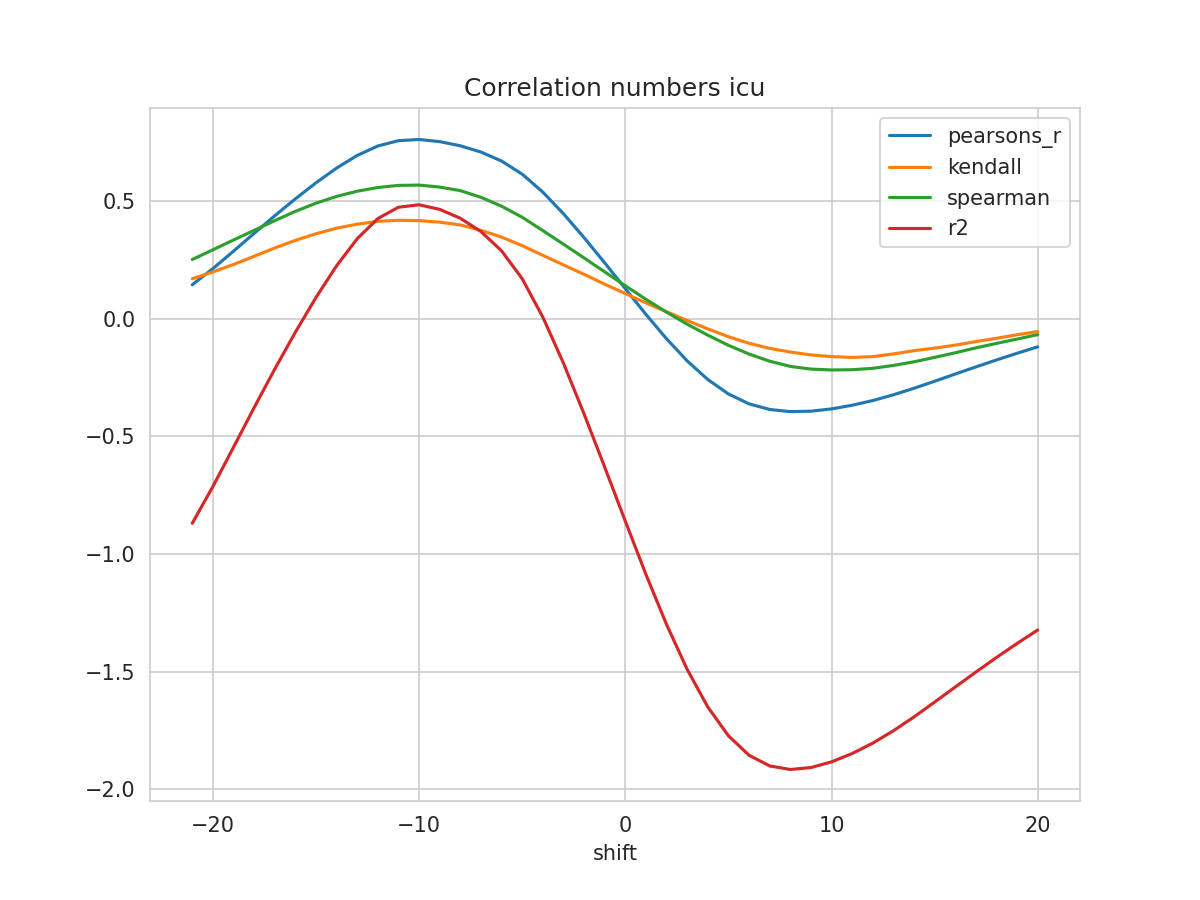

Values plotted in this chart, from the file beside it:
shift, N, pearsons_r, kendall, spearman, mse, explained_variance_score, r2, rmse
-21, 271, 0.1442, 0.1698, 0.2516, 0.1647, -0.8692, -0.8694, 0.4058
-20, 272, 0.2129, 0.1987, 0.2929, 0.152, -0.7126, -0.7133, 0.3898
-19, 273, 0.287, 0.2305, 0.3345, 0.138, -0.5451, -0.5463, 0.3714
-18, 274, 0.3628, 0.2651, 0.3755, 0.1234, -0.3762, -0.3779, 0.3513
-17, 275, 0.4374, 0.3006, 0.4168, 0.1089, -0.2121, -0.2141, 0.33
-16, 276, 0.5094, 0.3328, 0.4561, 0.09494, -0.05499, -0.05738, 0.3081
-15, 277, 0.5775, 0.361, 0.4909, 0.08171, 0.09294, 0.09024, 0.2858
-14, 278, 0.6402, 0.3848, 0.5198, 0.06957, 0.228, 0.2251, 0.2638
-13, 279, 0.6939, 0.4017, 0.5419, 0.05916, 0.3431, 0.3401, 0.2432
-12, 280, 0.734, 0.4138, 0.5575, 0.0514, 0.4287, 0.4257, 0.2267
-11, 281, 0.7566, 0.4181, 0.5665, 0.04699, 0.4767, 0.4738, 0.2168
-10, 282, 0.7616, 0.4168, 0.5677, 0.04594, 0.487, 0.4841, 0.2143
-9, 283, 0.7525, 0.4102, 0.5594, 0.04755, 0.4674, 0.4646, 0.2181
-8, 283, 0.7349, 0.3983, 0.5443, 0.05091, 0.4298, 0.4268, 0.2256
-7, 283, 0.7083, 0.3757, 0.5158, 0.05594, 0.373, 0.3701, 0.2365
-6, 283, 0.67, 0.3467, 0.4781, 0.0632, 0.2914, 0.2885, 0.2514
-5, 283, 0.6143, 0.3105, 0.431, 0.07374, 0.1726, 0.1697, 0.2716
-4, 283, 0.5379, 0.2693, 0.3744, 0.08821, 0.009519, 0.006707, 0.297
-3, 283, 0.4461, 0.2286, 0.3167, 0.1057, -0.1861, -0.189, 0.325
-2, 283, 0.3445, 0.1885, 0.2583, 0.125, -0.4016, -0.4048, 0.3536
-1, 283, 0.2374, 0.1467, 0.199, 0.1455, -0.6272, -0.6307, 0.3815
0, 283, 0.1276, 0.1068, 0.14, 0.1668, -0.8565, -0.8605, 0.4084
1, 283, 0.01832, 0.06731, 0.08241, 0.1882, -1.082, -1.087, 0.4338
2, 283, -0.08543, 0.02942, 0.02777, 0.2087, -1.294, -1.299, 0.4568
3, 283, -0.1793, -0.007703, -0.02331, 0.2274, -1.485, -1.491, 0.4769
4, 283, -0.2585, -0.04321, -0.0701, 0.2434, -1.643, -1.65, 0.4933
5, 283, -0.3199, -0.0765, -0.1131, 0.256, -1.765, -1.772, 0.5059
6, 283, -0.3619, -0.1045, -0.1501, 0.2647, -1.846, -1.855, 0.5145
7, 283, -0.3858, -0.1261, -0.1806, 0.2699, -1.891, -1.901, 0.5196
8, 283, -0.395, -0.1416, -0.2027, 0.2723, -1.905, -1.916, 0.5218
9, 283, -0.3931, -0.1539, -0.2142, 0.2724, -1.896, -1.908, 0.522
10, 283, -0.3833, -0.1611, -0.2179, 0.271, -1.87, -1.883, 0.5206
11, 283, -0.368, -0.1646, -0.2169, 0.2685, -1.834, -1.848, 0.5182
12, 283, -0.3479, -0.1613, -0.2109, 0.2649, -1.79, -1.804, 0.5147
13, 283, -0.3235, -0.1497, -0.1986, 0.2604, -1.737, -1.751, 0.5103
14, 283, -0.2957, -0.1359, -0.1832, 0.2551, -1.678, -1.693, 0.5051
15, 283, -0.2658, -0.1251, -0.1644, 0.2494, -1.615, -1.629, 0.4994
16, 283, -0.2352, -0.1125, -0.1448, 0.2435, -1.55, -1.565, 0.4935
17, 283, -0.2049, -0.09726, -0.124, 0.2377, -1.487, -1.502, 0.4876
18, 283, -0.1753, -0.08332, -0.105, 0.232, -1.424, -1.44, 0.4817
19, 283, -0.1469, -0.06827, -0.08653, 0.2266, -1.364, -1.38, 0.476
20, 283, -0.1196, -0.05448, -0.06775, 0.2214, -1.307, -1.323, 0.4705
